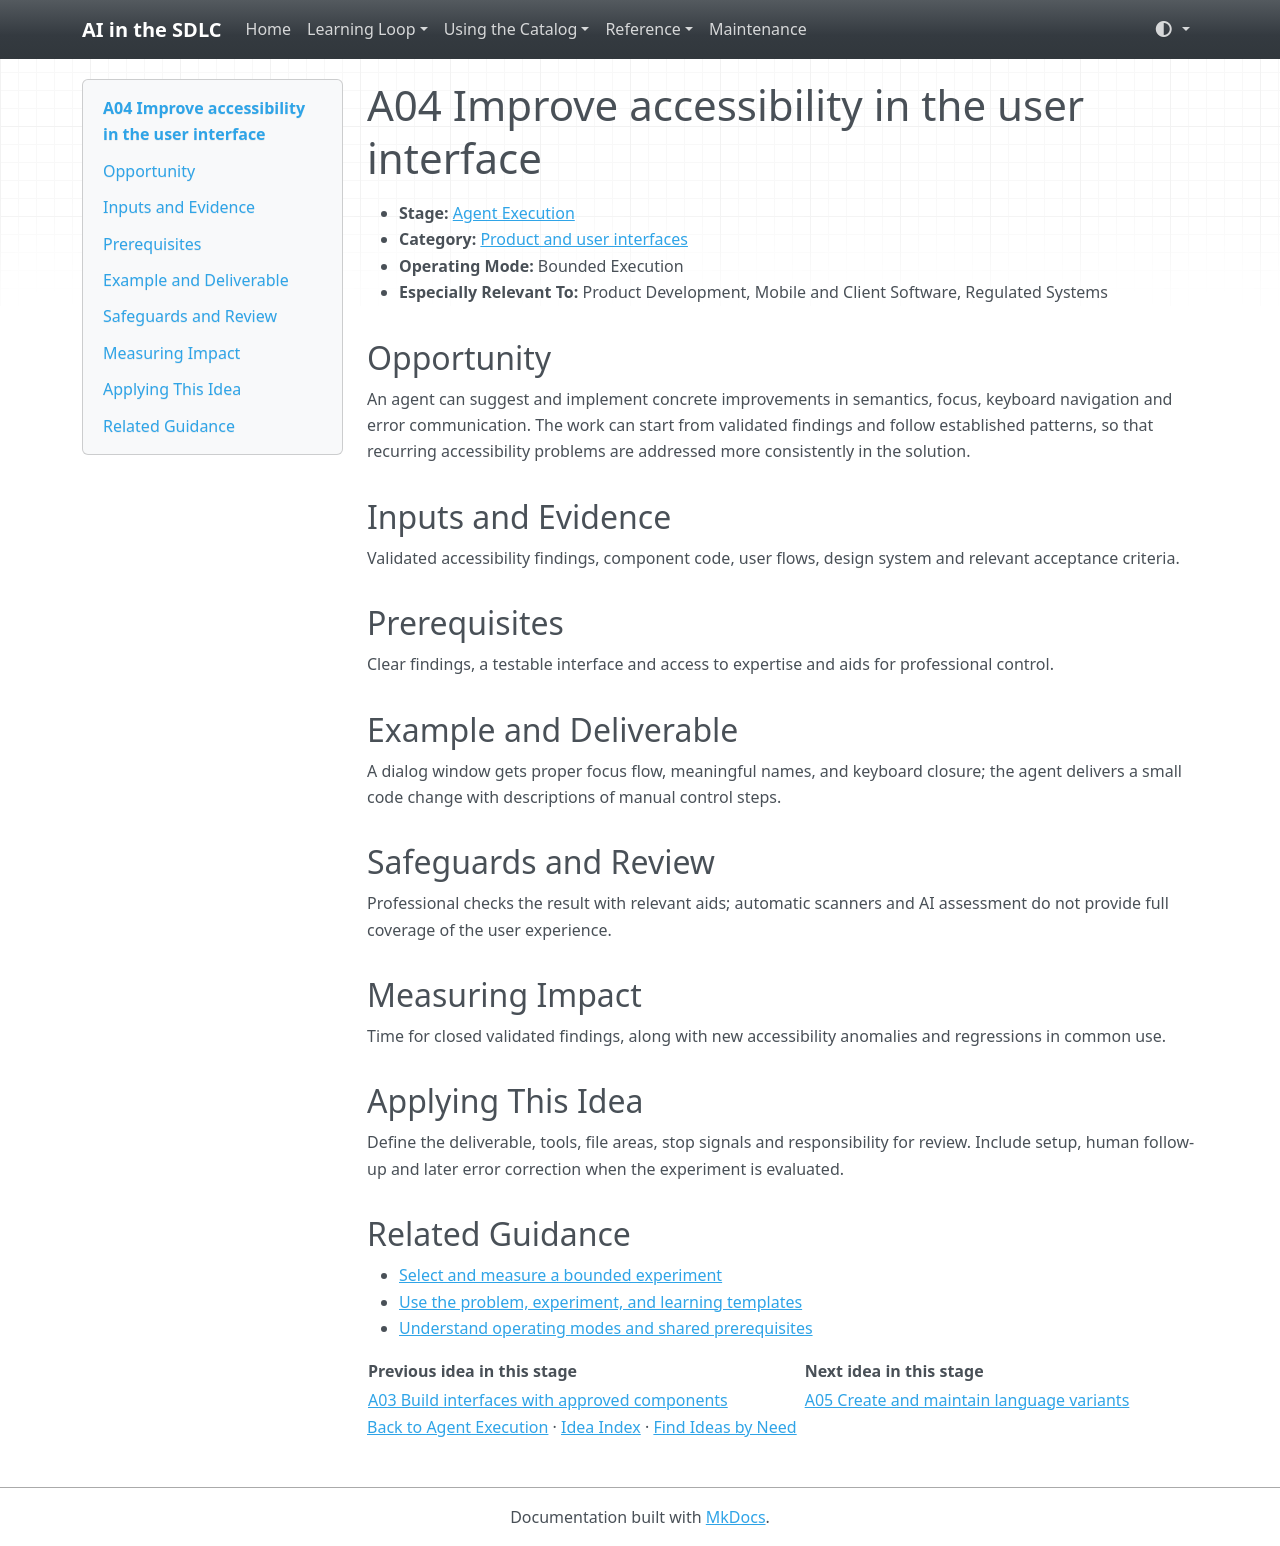

repository: grove/ai-sdlc · page: ideas/A04/index.html · generator: mkdocs

# A04 Improve accessibility in the user interface

<a id="a04"></a>

- **Stage:** [Agent Execution](../stages/agent-execution.md)
- **Category:** [Product and user interfaces](../stages/agent-execution.md#a-category-1)
- **Operating Mode:** Bounded Execution
- **Especially Relevant To:** Product Development, Mobile and Client Software, Regulated Systems

## Opportunity

An agent can suggest and implement concrete improvements in semantics, focus, keyboard navigation and error communication. The work can start from validated findings and follow established patterns, so that recurring accessibility problems are addressed more consistently in the solution.

## Inputs and Evidence

Validated accessibility findings, component code, user flows, design system and relevant acceptance criteria.

## Prerequisites

Clear findings, a testable interface and access to expertise and aids for professional control.

## Example and Deliverable

A dialog window gets proper focus flow, meaningful names, and keyboard closure; the agent delivers a small code change with descriptions of manual control steps.

## Safeguards and Review

Professional checks the result with relevant aids; automatic scanners and AI assessment do not provide full coverage of the user experience.

## Measuring Impact

Time for closed validated findings, along with new accessibility anomalies and regressions in common use.

## Applying This Idea

Define the deliverable, tools, file areas, stop signals and responsibility for review. Include setup, human follow-up and later error correction when the experiment is evaluated.

## Related Guidance

- [Select and measure a bounded experiment](../guides/impact-measurement.md)
- [Use the problem, experiment, and learning templates](../templates.md)
- [Understand operating modes and shared prerequisites](../guides/how-to-use.md)

| Previous idea in this stage | Next idea in this stage |
| --- | --- |
| [A03 Build interfaces with approved components](A03.md) | [A05 Create and maintain language variants](A05.md) |

[Back to Agent Execution](../stages/agent-execution.md) · [Idea Index](../idea-index.md) · [Find Ideas by Need](../guides/find-by-need.md)
